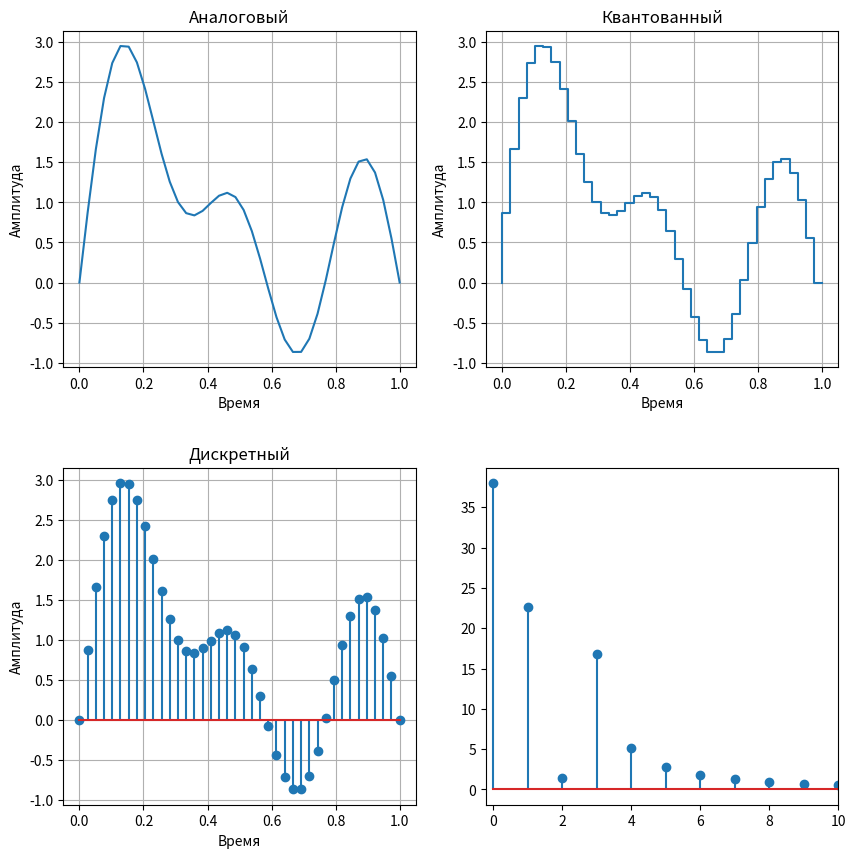

The matplotlib source for this figure:
import numpy as np
import matplotlib.pyplot as plt
from scipy.fft import fft

n = 40
t = np.linspace(0, 1, n, endpoint=True)
x = np.sin(np.pi*t) + np.sin(2*np.pi*t) + np.sin(3*np.pi*t) + np.sin(5*np.pi*t)

z = abs(fft(x))
p = np.arange(0,len(z))

plt.figure(figsize=(10,9))
plt.subplots_adjust(hspace=0.3,bottom=0.08,top=0.94)
plt.subplot(2, 2, 1)
plt.xlabel("Время")
plt.ylabel("Амплитуда")
plt.title("Аналоговый")
plt.grid()
plt.plot(t, x)

plt.subplot(2, 2, 2)
plt.xlabel("Время")
plt.ylabel("Амплитуда")
plt.title("Квантованный")
plt.grid()
plt.step(t, x)

plt.subplot(2, 2, 3)
plt.xlabel("Время")
plt.ylabel("Амплитуда")
plt.title("Дискретный")
plt.grid()
plt.stem(t, x)

plt.subplot(2, 2, 4)
plt.xlim(-0.2,10)
plt.stem(p,z)

plt.show()